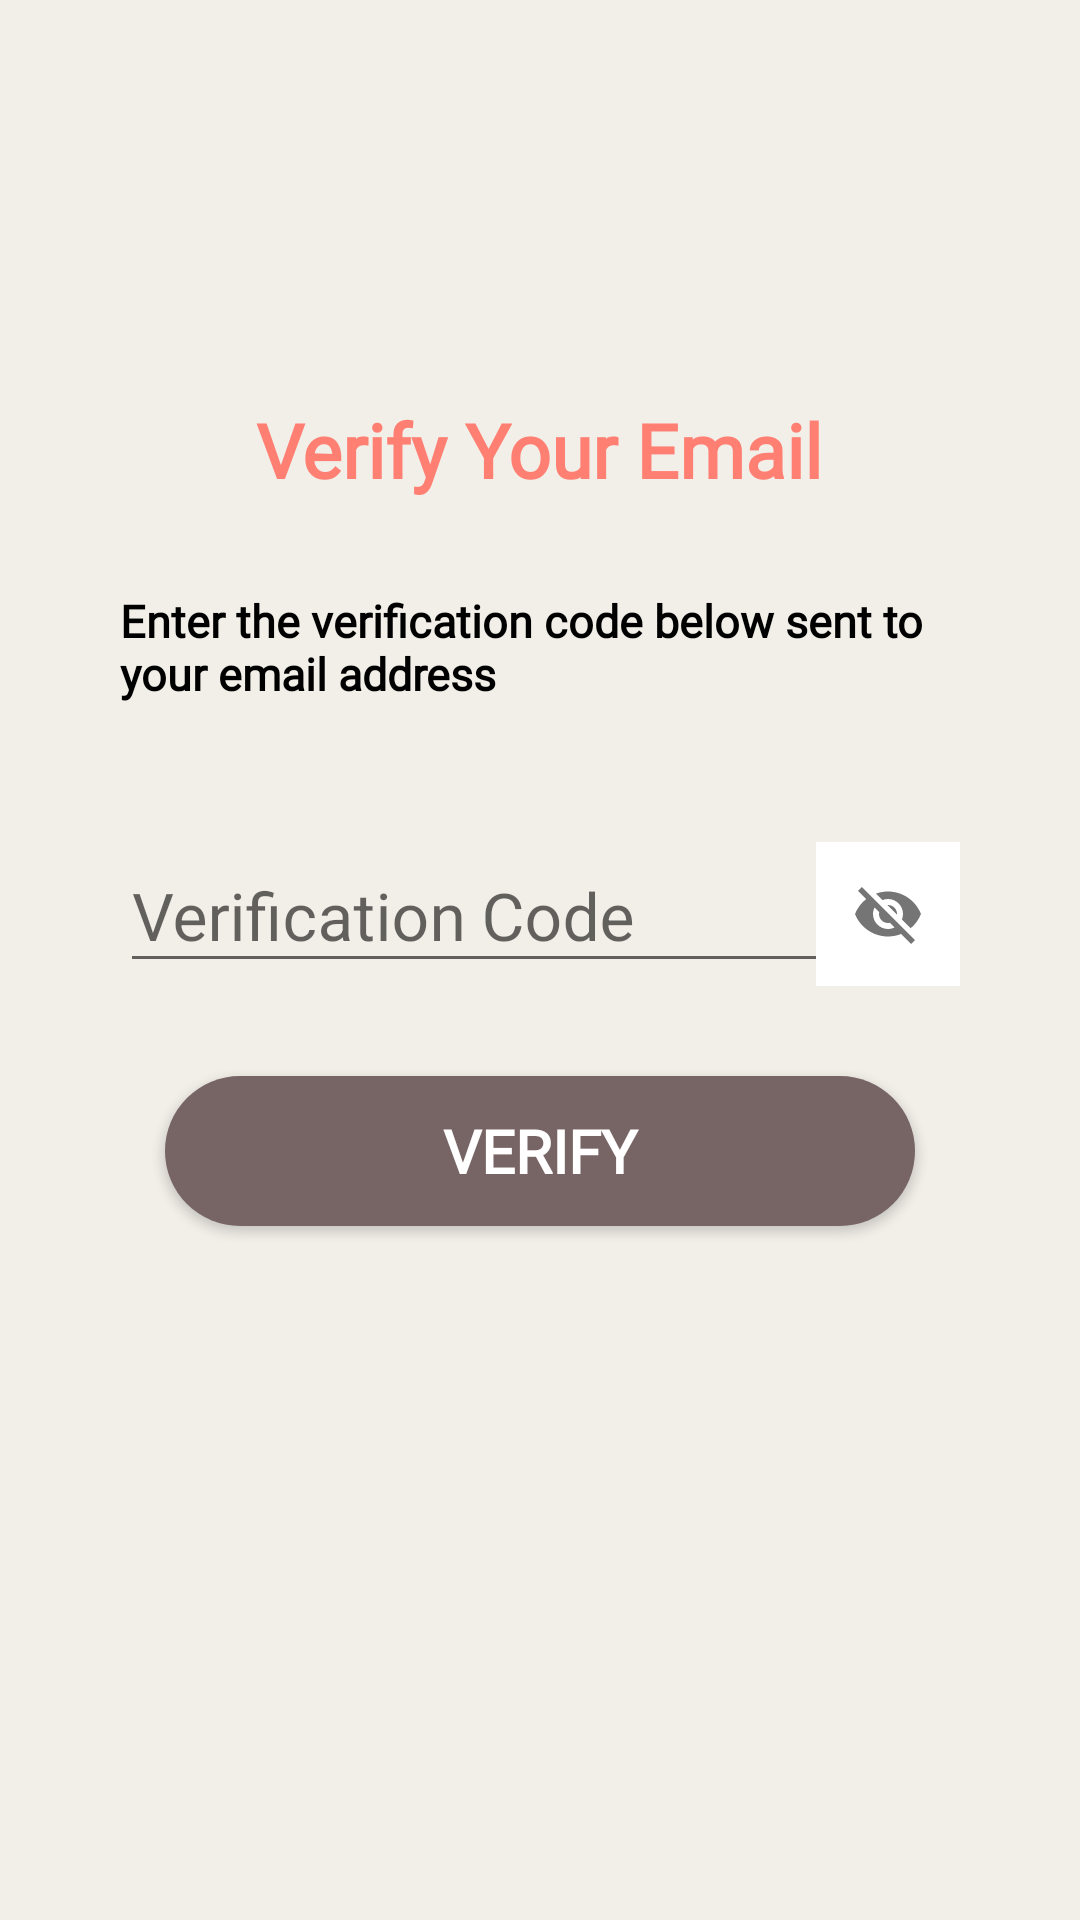

Produce the Android XML layout that renders to this screen, including the resource entries it uses.
<!-- AndroidManifest.xml: application theme AppTheme -->
<!-- res/layout/activity_forgot_pw_user_enter_vcode.xml -->
<?xml version="1.0" encoding="utf-8"?>
<ScrollView xmlns:app="http://schemas.android.com/apk/res-auto"
    xmlns:tools="http://schemas.android.com/tools"
    android:layout_height="match_parent"
    android:layout_width="match_parent"
    android:layout_gravity="center"
    android:padding="10dp"
    android:background="@color/basic9"
    xmlns:android="http://schemas.android.com/apk/res/android">
    <LinearLayout
        android:layout_width="match_parent"
        android:layout_height="match_parent"
        android:orientation="vertical"
        android:gravity="center"
        android:padding="30dp"
        android:layout_gravity="center"
        tools:context=".LoginAsGuest_form">
        <TextView
            android:layout_width="wrap_content"
            android:layout_height="wrap_content"
            android:fontFamily="@font/work_sans"
            android:text="Verify Your Email"
            android:textColor="@color/basic2"
            android:layout_marginBottom="30dp"
            android:textSize="25sp"
            android:textStyle="bold" />

        <TextView
            android:id="@+id/tv_EmailofUser"
            android:layout_width="wrap_content"
            android:layout_height="wrap_content"
            android:layout_marginBottom="30dp"
            android:fontFamily="@font/work_sans"
            android:onClick="tv_Band_Register"
            android:textColor="@color/basic2"
            android:textSize="25sp"
            android:textStyle="bold"
            android:visibility="gone" />
        <TextView
            android:layout_width="wrap_content"
            android:layout_height="wrap_content"
            android:fontFamily="@font/work_sans"
            android:text="Enter the verification code below sent to your email address"
            android:textColor="@color/onsecondary"
            android:layout_marginBottom="30dp"
            android:textSize="15sp"
            android:textStyle="bold" />


        <com.google.android.material.textfield.TextInputLayout
            android:layout_width="match_parent"
            android:layout_height="wrap_content"
            android:focusable="true"
            android:focusableInTouchMode="true"
            android:layout_marginBottom="30dp"
            android:layout_marginTop="5dp"
            app:passwordToggleEnabled="true"

            >

            <EditText
                android:id="@+id/etxtVerifyuserpwemail"
                android:layout_width="match_parent"
                android:layout_height="wrap_content"
                android:ems="10"
                android:hint="Verification Code"
                android:inputType="text"
                android:textSize="22sp" />
        </com.google.android.material.textfield.TextInputLayout>


        <Button
            android:id="@+id/btnuserVerifypw"
            android:layout_width="wrap_content"
            android:layout_height="wrap_content"

            android:fontFamily="@font/work_sans"
            android:textStyle="bold"
            android:background="@drawable/button_rounded"
            android:text="Verify"
            android:textColor="#ffff"
            android:textSize="20sp">

        </Button>

        <ProgressBar
            android:id="@+id/progressdialogueuserVpw"
            android:layout_width="match_parent"
            android:layout_height="wrap_content"
            android:layout_marginTop="50dp"
            android:visibility="invisible"
            ></ProgressBar>



    </LinearLayout>









</ScrollView>
<!-- resources referenced by this layout -->
<resources>
  <color name="basic2">#ff7f73</color>
  <color name="basic9">#F2EFE9</color>
  <color name="onsecondary">#000000</color>
  <!-- drawable button_rounded (drawable-v24) -->
  <?xml version="1.0" encoding="utf-8"?>
  <shape xmlns:android="http://schemas.android.com/apk/res/android"
      android:shape="rectangle"
      >
      <solid
          android:color="@color/basic1">
      </solid>
      <corners
          android:radius="200dp">
      </corners>
      <size
          android:width="250dp"
          android:height="50dp"></size>
  
  
  
  
  
  
  
  </shape>
  <style name="AppTheme" parent="Theme.AppCompat.Light.NoActionBar">
          
          <item name="colorPrimary">@color/basic1</item>
          <item name="colorPrimaryDark">@color/basic1</item>
          <item name="colorAccent">@color/error</item>
          <item name="actionBarItemBackground">@color/white</item>
          <item name="windowNoTitle">true</item>
          <item name="windowActionBar">false</item>
      </style>
  <color name="basic1">#776464</color>
  <color name="error">#B00020</color>
  <color name="white">#FFFFFF </color>
</resources>
